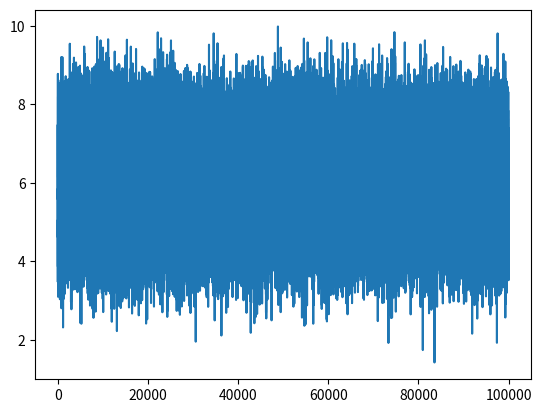

The matplotlib source for this figure:
import numpy as np
import matplotlib.pyplot as plt

mean = 6.0
std = 1.0
size = 100000

x = np.random.normal(mean , std , size)
plt.plot(x)